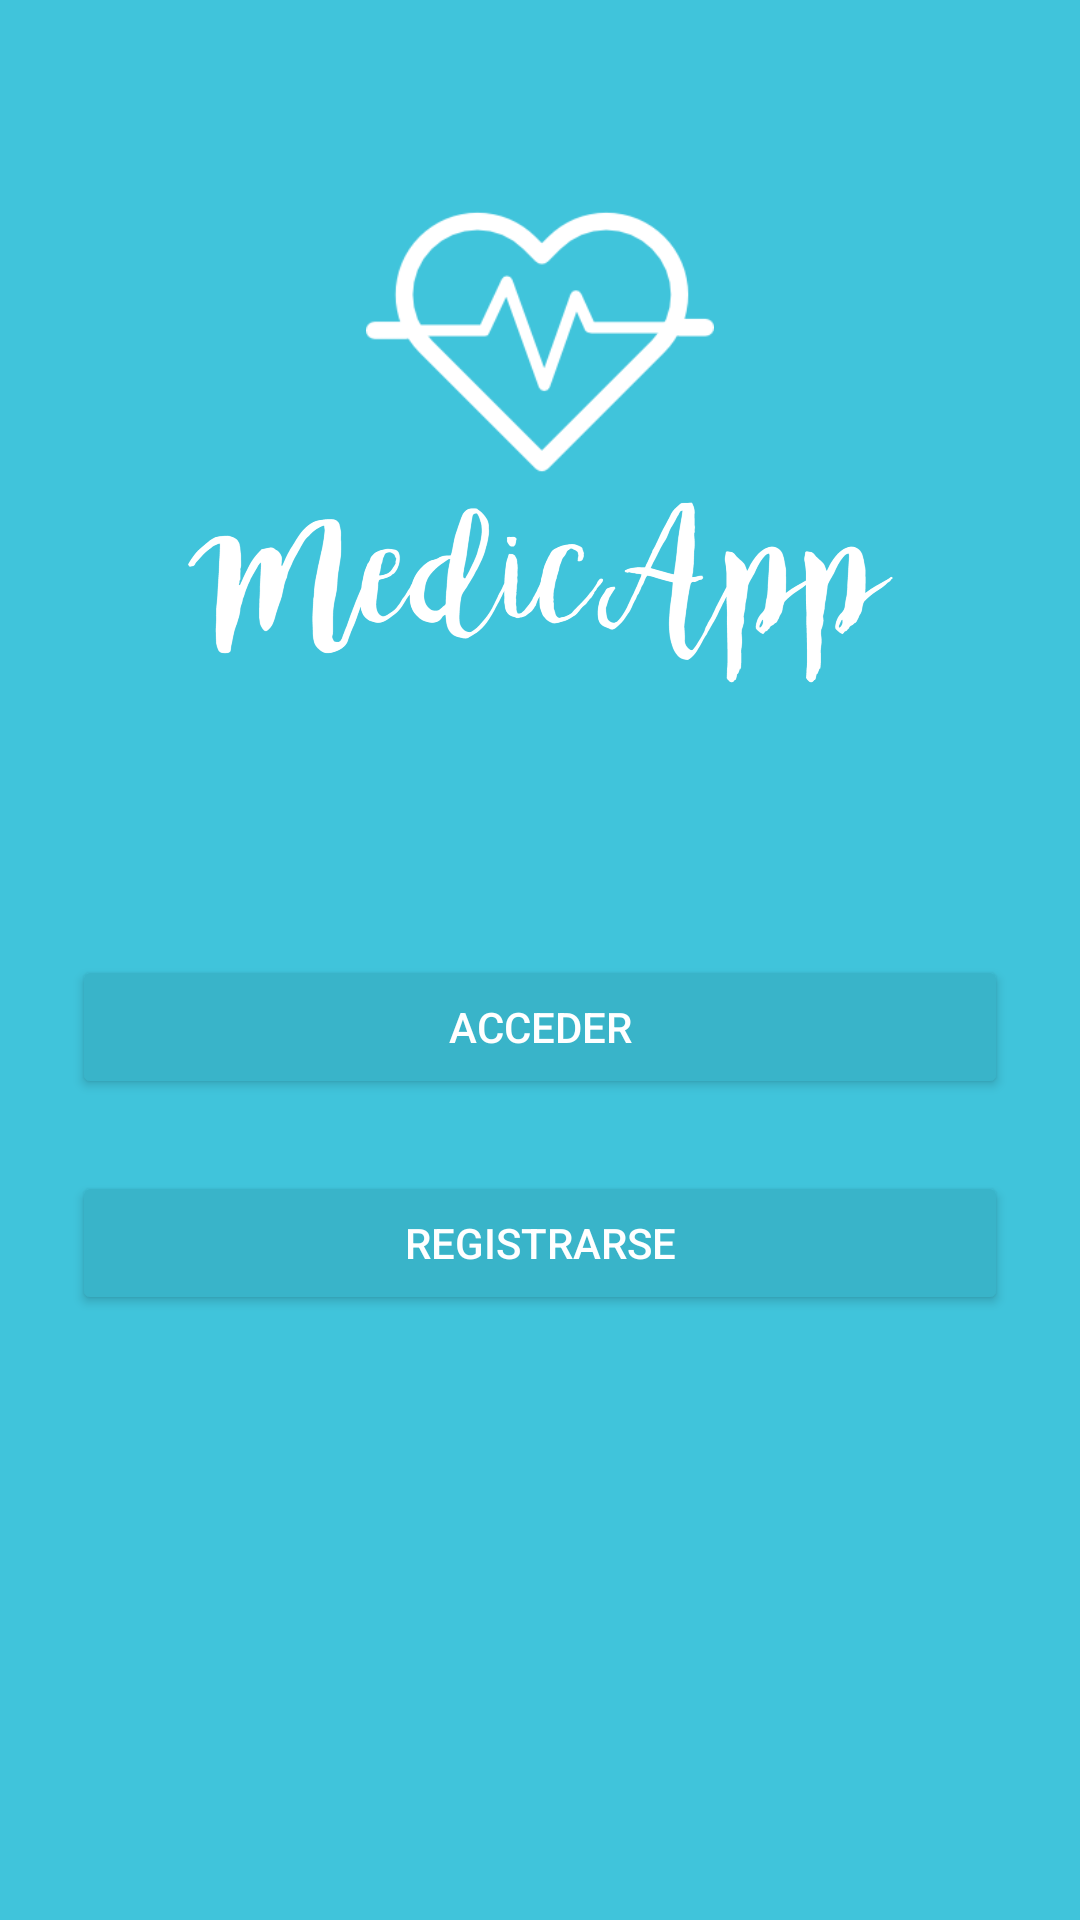

Here is an Android app screen rendered from its layout file. Give the layout XML and the strings, colors and styles it references.
<!-- AndroidManifest.xml: activity theme AppTheme.Dark -->
<!-- res/layout/activity_main.xml -->
<?xml version="1.0" encoding="utf-8"?>

<ScrollView xmlns:android="http://schemas.android.com/apk/res/android"
    android:layout_width="fill_parent"
    android:layout_height="fill_parent"
    android:fitsSystemWindows="true">

    <LinearLayout
        android:orientation="vertical"
        android:layout_width="match_parent"
        android:layout_height="wrap_content"
        android:paddingTop="56dp"
        android:paddingLeft="24dp"
        android:paddingRight="24dp"
        android:weightSum="1">

        <ImageView android:src="@mipmap/heartbeat_white"
            android:layout_width="match_parent"
            android:layout_height="116dp"
            android:layout_marginBottom="0dp"
            android:layout_gravity="center_horizontal" />

        <ImageView
            android:layout_width="match_parent"
            android:layout_height="150dp"
            android:layout_gravity="center_horizontal"
            android:layout_marginTop="-52dp"
            android:layout_marginBottom="24dp"
            android:src="@mipmap/medicapp" />


        <android.support.v7.widget.AppCompatButton
            android:id="@+id/b_log_in"
            android:layout_width="fill_parent"
            android:layout_height="wrap_content"
            android:layout_marginTop="24dp"
            android:layout_marginBottom="24dp"
            android:padding="12dp"
            android:text="@string/log_in_button"/>

        <android.support.v7.widget.AppCompatButton
            android:id="@+id/b_register"
            android:layout_width="fill_parent"
            android:layout_height="wrap_content"
            android:layout_marginTop="0dp"
            android:layout_marginBottom="24dp"
            android:padding="12dp"
            android:text="@string/register_button"/>

    </LinearLayout>
</ScrollView>
<!-- resources referenced by this layout -->
<resources>
  <!-- mipmap heartbeat_white: png bitmap (mipmap-hdpi, 5059 bytes) -->
  <!-- mipmap medicapp: png bitmap (mipmap-hdpi, 70827 bytes) -->
  <string name="log_in_button">Acceder</string>
  <string name="register_button">Registrarse</string>
  <style name="AppTheme.Dark" parent="Theme.AppCompat.NoActionBar">
          <item name="colorPrimary">@color/colorPrimary</item>
          <item name="colorPrimaryDark">@color/colorPrimaryDark</item>
          <item name="colorAccent">@color/colorAccent</item>
  
          <item name="android:windowBackground">@color/colorPrimary</item>
  
          <item name="colorControlNormal">@color/iron</item>
          <item name="colorControlActivated">@color/white</item>
          <item name="colorControlHighlight">@color/white</item>
          <item name="android:textColorHint">@color/iron</item>
  
          <item name="colorButtonNormal">@color/colorPrimaryDark</item>
  
      </style>
  <color name="colorPrimary">#40c4db</color>
  <color name="colorPrimaryDark">#39b4c9</color>
  <color name="colorAccent">#FF4081</color>
  <color name="iron">#CCCCCC</color>
  <color name="white">#FFFFFF</color>
</resources>
